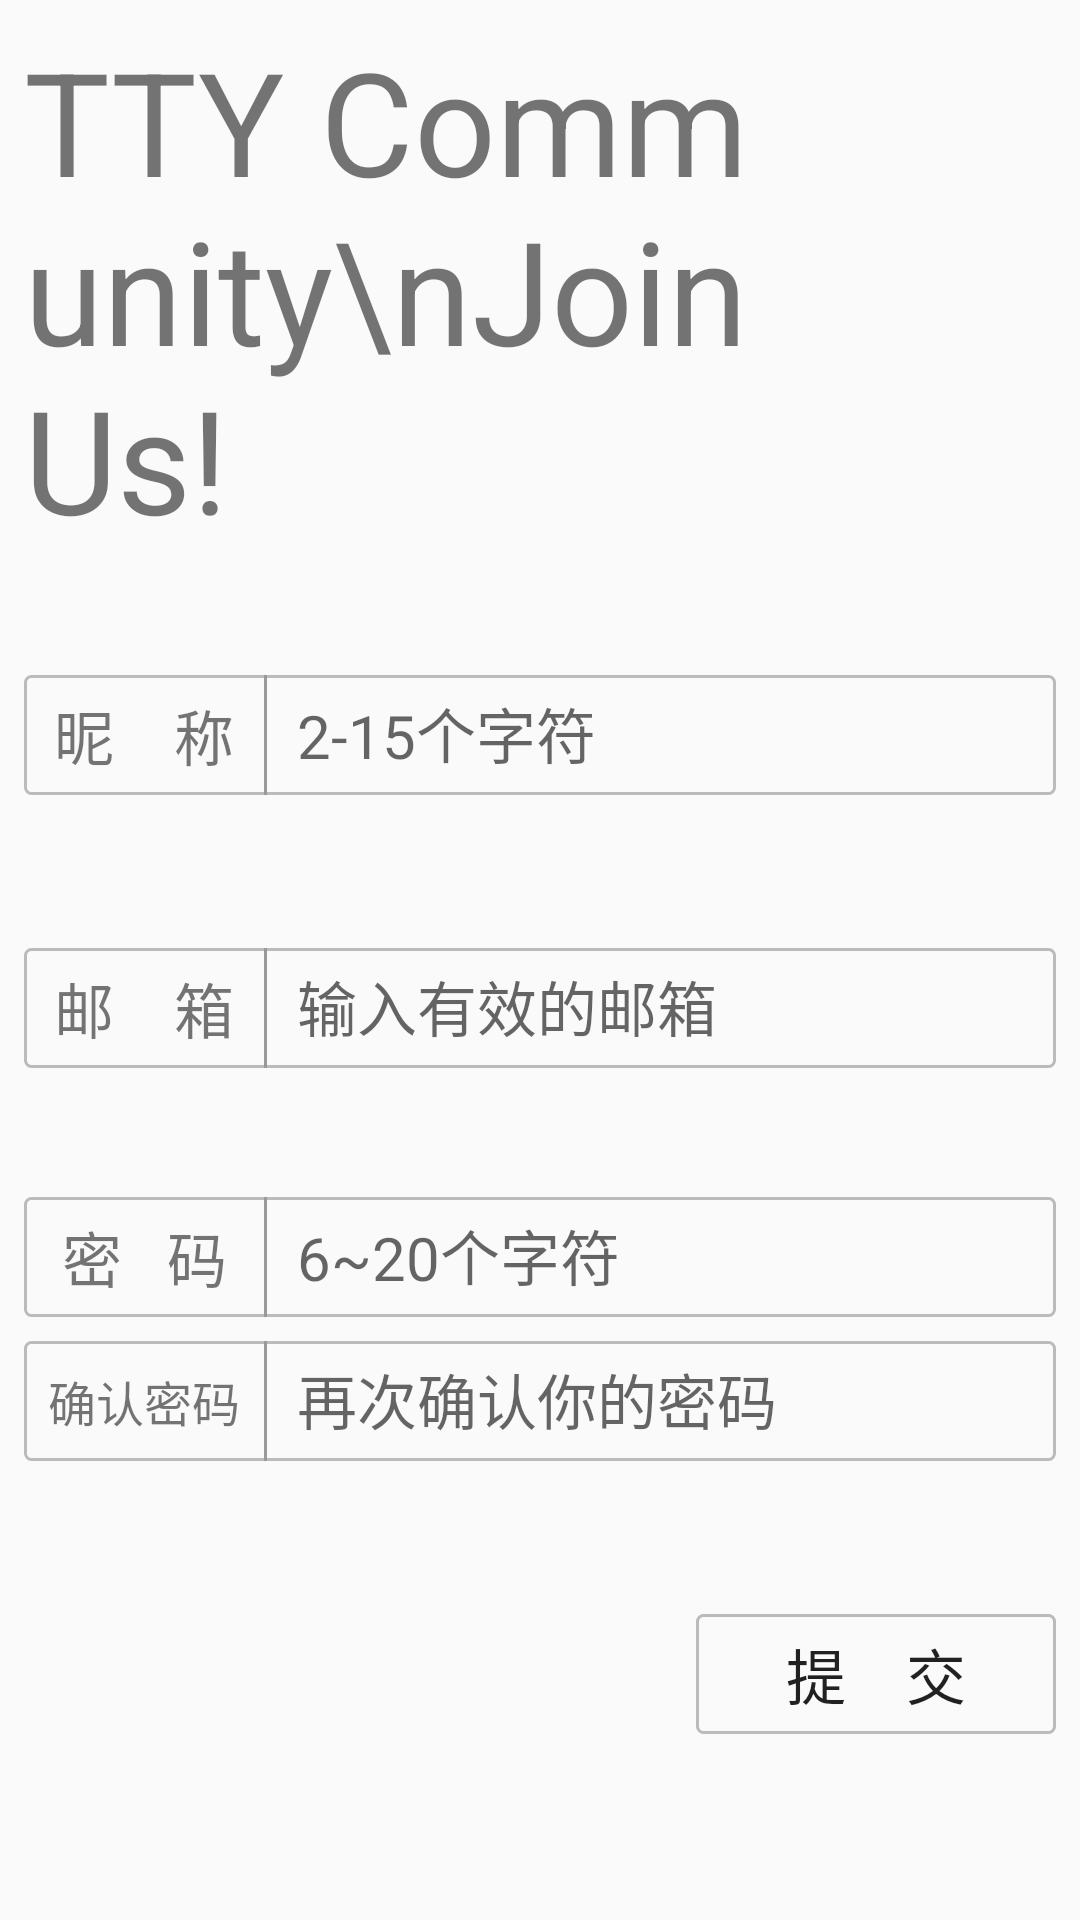

Produce the Android XML layout that renders to this screen, including the resource entries it uses.
<!-- AndroidManifest.xml: application theme AppTheme -->
<!-- res/layout/activity_register.xml -->
<?xml version="1.0" encoding="utf-8"?>
<LinearLayout xmlns:android="http://schemas.android.com/apk/res/android"
    xmlns:tools="http://schemas.android.com/tools"
    android:layout_width="match_parent"
    android:layout_height="match_parent"
    android:orientation="vertical"
    tools:context=".pages.activity.RegisterActivity">
    <TextView
        android:padding="8dp"
        android:layout_width="match_parent"
        android:layout_height="wrap_content"
        android:text="TTY Community\nJoin Us!"
        android:textSize="48sp" />
    <ScrollView
        android:layout_width="match_parent"
        android:layout_height="wrap_content"
        android:layout_marginTop="24dp"
        android:scrollbars="vertical">
        <LinearLayout
            android:layout_margin="8dp"
            android:layout_width="match_parent"
            android:layout_height="wrap_content"
            android:orientation="vertical">

            <LinearLayout
                android:layout_width="match_parent"
                android:layout_height="40dp"
                android:layout_gravity="center"
                android:background="@drawable/border"
                android:orientation="horizontal">

                <TextView
                    android:layout_width="80dp"
                    android:layout_height="match_parent"
                    android:layout_gravity="center_vertical"
                    android:gravity="center"
                    android:text="昵    称"
                    android:textSize="20sp" />

                <View
                    android:layout_width="1dp"
                    android:layout_height="match_parent"
                    android:background="#999999" />

                <EditText
                    android:id="@+id/register_nickname"
                    android:layout_width="match_parent"
                    android:layout_height="match_parent"
                    android:layout_gravity="center_vertical"
                    android:layout_margin="2dp"
                    android:layout_marginStart="16dp"
                    android:background="#00ffffff"
                    android:hint="2-15个字符"
                    android:importantForAutofill="no"
                    android:inputType="text"
                    android:maxLines="1"
                    android:paddingLeft="8dp"
                    android:paddingTop="4dp"
                    android:paddingRight="8dp"
                    android:paddingBottom="4dp"
                    android:textSize="20sp" />
            </LinearLayout>

            <TextView
                android:id="@+id/register_nickname_info"
                android:layout_width="wrap_content"
                android:layout_height="wrap_content" />

            <LinearLayout
                android:layout_width="match_parent"
                android:layout_height="40dp"
                android:layout_gravity="center"
                android:layout_marginTop="32dp"
                android:background="@drawable/border"
                android:orientation="horizontal">

                <TextView
                    android:layout_width="80dp"
                    android:layout_height="match_parent"
                    android:layout_gravity="center_vertical"
                    android:gravity="center"
                    android:text="邮    箱"
                    android:textSize="20sp" />

                <View
                    android:layout_width="1dp"
                    android:layout_height="match_parent"
                    android:background="#999999" />

                <EditText
                    android:id="@+id/register_email"
                    android:layout_width="match_parent"
                    android:layout_height="match_parent"
                    android:layout_gravity="center_vertical"
                    android:layout_margin="2dp"
                    android:layout_marginStart="16dp"
                    android:background="#00ffffff"
                    android:hint="输入有效的邮箱"
                    android:inputType="textEmailAddress"
                    android:maxLines="1"
                    android:paddingLeft="8dp"
                    android:paddingTop="4dp"
                    android:paddingRight="8dp"
                    android:paddingBottom="4dp"
                    android:textSize="20sp" />
            </LinearLayout>

            <TextView
                android:id="@+id/register_email_info"
                android:layout_width="wrap_content"
                android:layout_height="wrap_content" />

            <LinearLayout
                android:layout_width="match_parent"
                android:layout_height="40dp"
                android:layout_gravity="center"
                android:layout_marginTop="24dp"
                android:background="@drawable/border"
                android:orientation="horizontal">

                <TextView
                    android:layout_width="80dp"
                    android:layout_height="match_parent"
                    android:layout_gravity="center_vertical"
                    android:gravity="center"
                    android:text="密   码"
                    android:textSize="20sp" />

                <View
                    android:layout_width="1dp"
                    android:layout_height="match_parent"
                    android:background="#999999" />

                <EditText
                    android:id="@+id/register_password"
                    android:layout_width="match_parent"
                    android:layout_height="match_parent"
                    android:layout_gravity="center_vertical"
                    android:layout_margin="2dp"
                    android:layout_marginStart="16dp"
                    android:background="#00ffffff"
                    android:hint="6~20个字符"
                    android:inputType="textPassword"
                    android:maxLines="1"
                    android:paddingLeft="8dp"
                    android:paddingTop="4dp"
                    android:paddingRight="8dp"
                    android:paddingBottom="4dp"
                    android:textSize="20sp" />
            </LinearLayout>

            <LinearLayout
                android:layout_width="match_parent"
                android:layout_height="40dp"
                android:layout_gravity="center"
                android:layout_marginTop="8dp"
                android:background="@drawable/border"
                android:orientation="horizontal">

                <TextView
                    android:layout_width="80dp"
                    android:layout_height="match_parent"
                    android:layout_gravity="center_vertical"
                    android:gravity="center"
                    android:text="确认密码"
                    android:textSize="16sp" />

                <View
                    android:layout_width="1dp"
                    android:layout_height="match_parent"
                    android:background="#999999" />

                <EditText
                    android:id="@+id/register_confirm_password"
                    android:layout_width="match_parent"
                    android:layout_height="match_parent"
                    android:layout_gravity="center_vertical"
                    android:layout_margin="2dp"
                    android:layout_marginStart="16dp"
                    android:background="#00ffffff"
                    android:hint="再次确认你的密码"
                    android:inputType="textPassword"
                    android:maxLines="1"
                    android:paddingLeft="8dp"
                    android:paddingTop="4dp"
                    android:paddingRight="8dp"
                    android:paddingBottom="4dp"
                    android:textSize="20sp" />
            </LinearLayout>

            <TextView
                android:id="@+id/register_password_info"
                android:layout_width="wrap_content"
                android:layout_height="wrap_content" />

            <RelativeLayout
                android:layout_marginBottom="16dp"
                android:layout_width="match_parent"
                android:layout_height="wrap_content"
                android:layout_marginTop="32dp">

                <Button
                    android:id="@+id/register_submit"
                    android:layout_width="120dp"
                    android:layout_height="40dp"
                    android:layout_alignParentEnd="true"
                    android:background="@drawable/border"
                    android:text="提    交"
                    android:textSize="20sp" />
            </RelativeLayout>
        </LinearLayout>

    </ScrollView>

</LinearLayout>
<!-- resources referenced by this layout -->
<resources>
  <!-- drawable border (drawable) -->
  <?xml version="1.0" encoding="utf-8"?>
  <shape xmlns:android="http://schemas.android.com/apk/res/android">
      <solid android:color="#00ffffff" />
      <corners
          android:bottomLeftRadius="2dp"
          android:bottomRightRadius="2dp"
          android:topLeftRadius="2dp"
          android:topRightRadius="2dp" />
      <stroke
          android:width="1dp"
          android:color="@color/gray" />
  </shape>
  <style name="AppTheme" parent="Theme.AppCompat.Light.DarkActionBar">
          <item name="colorPrimary">@color/colorPrimary</item>
          <item name="colorPrimaryDark">@color/colorPrimaryDark</item>
          <item name="colorAccent">@color/colorAccent</item>
      </style>
  <color name="gray">#bbbbbb</color>
  <color name="colorPrimary">#29B6F6</color>
  <color name="colorPrimaryDark">#29B6F6</color>
  <color name="colorAccent">#29B6F6</color>
</resources>
